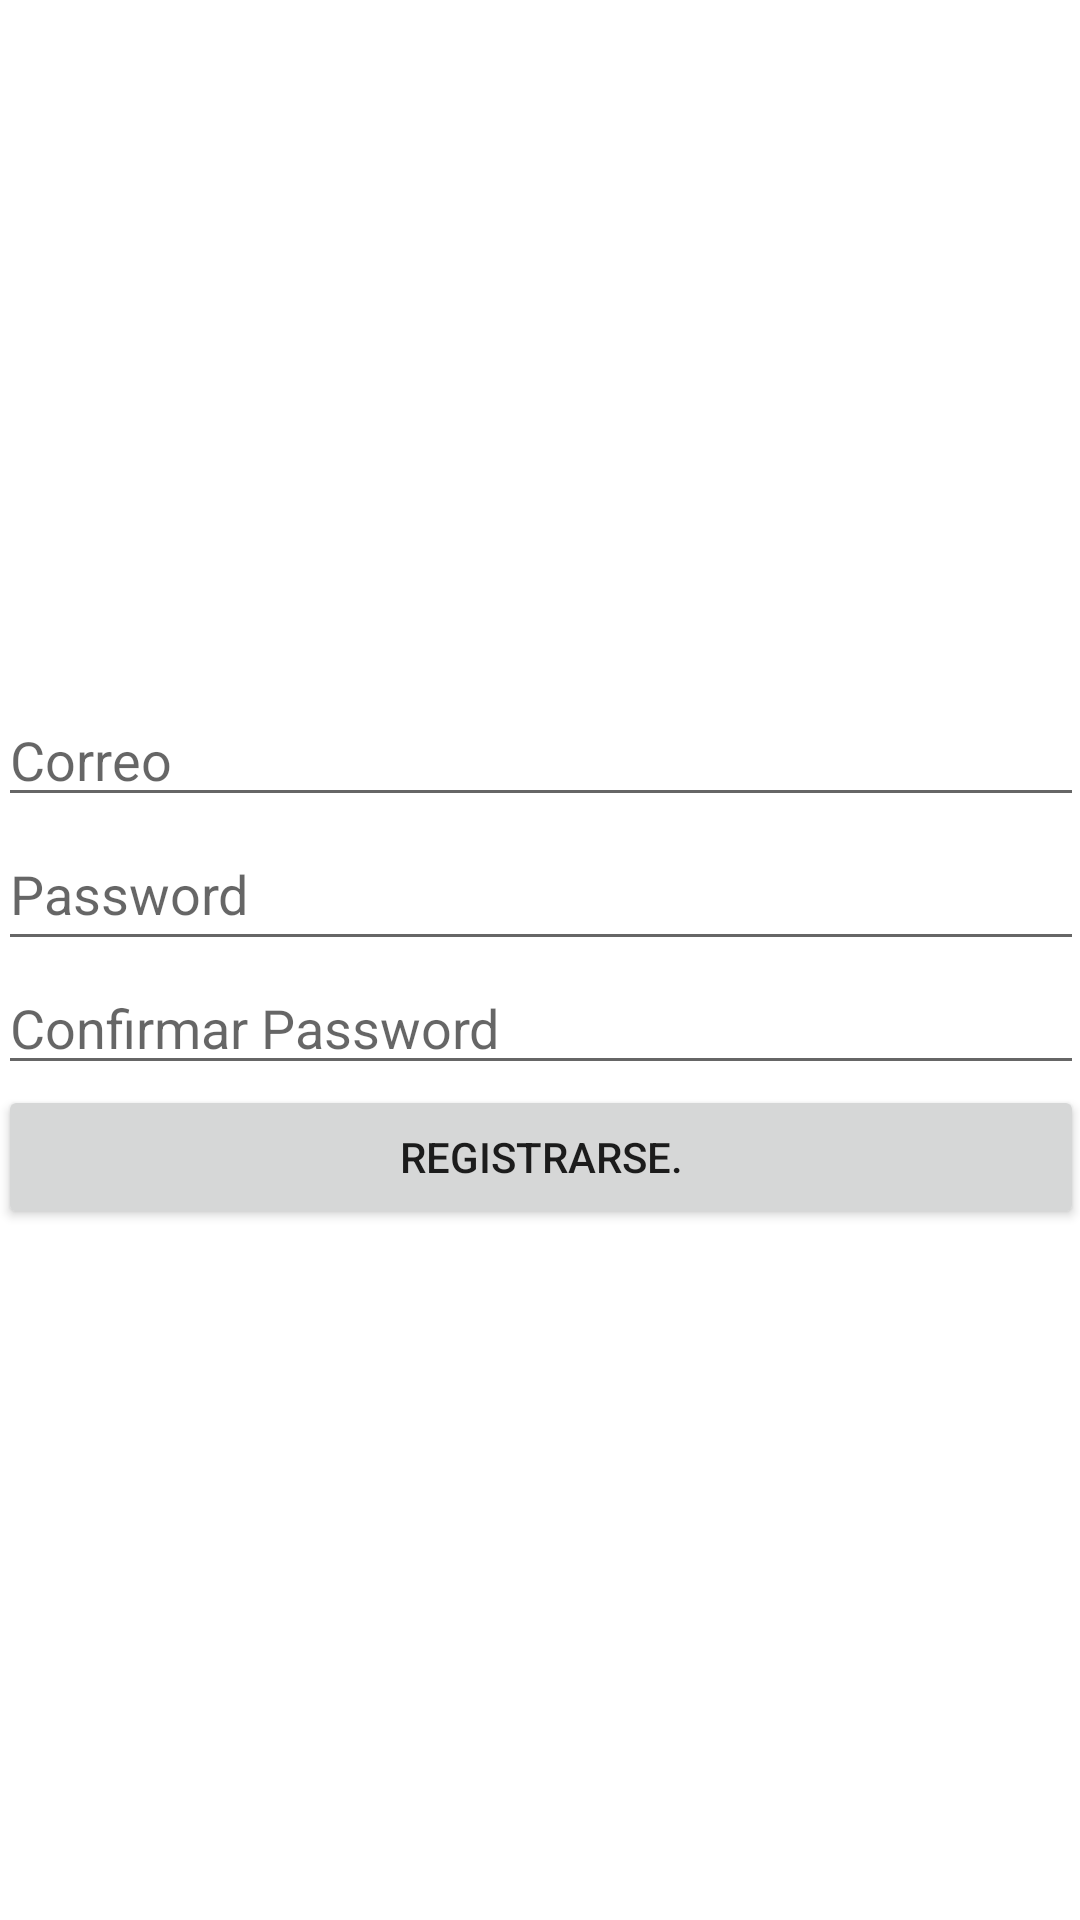

This screen was rendered from an Android layout file. Write that file and the resources it references.
<!-- AndroidManifest.xml: application theme Theme.Registroyautenticacion -->
<!-- res/layout/activity_registrarse.xml -->
<?xml version="1.0" encoding="utf-8"?>
<androidx.constraintlayout.widget.ConstraintLayout xmlns:android="http://schemas.android.com/apk/res/android"
    xmlns:app="http://schemas.android.com/apk/res-auto"
    xmlns:tools="http://schemas.android.com/tools"
    android:layout_width="match_parent"
    android:layout_height="match_parent"
    tools:context=".RegistrarseActivity">

    <LinearLayout
        android:layout_width="362dp"
        android:layout_height="654dp"
        android:gravity="center"
        android:orientation="vertical"
        app:layout_constraintBottom_toBottomOf="parent"
        app:layout_constraintEnd_toEndOf="parent"
        app:layout_constraintStart_toStartOf="parent"
        app:layout_constraintTop_toTopOf="parent">


        <EditText
            android:id="@+id/txtcorreoi"
            android:layout_width="match_parent"
            android:layout_height="wrap_content"
            android:ems="10"
            android:hint="Correo"
            android:inputType="textPersonName" />

        <EditText
            android:id="@+id/txtpasswordi"
            android:layout_width="match_parent"
            android:layout_height="wrap_content"
            android:ems="10"
            android:hint="Password"
            android:inputType="textPassword"
            android:minHeight="48dp" />

        <EditText
            android:id="@+id/txtpassword2"
            android:layout_width="match_parent"
            android:layout_height="wrap_content"
            android:ems="10"
            android:hint="Confirmar Password"
            android:inputType="textPassword" />

        <Button
            android:id="@+id/btnRegistrarse"
            android:layout_width="match_parent"
            android:layout_height="wrap_content"
            android:onClick="registrarUsuario"
            android:text="@string/btnstringinregistarse" />
    </LinearLayout>
</androidx.constraintlayout.widget.ConstraintLayout>
<!-- resources referenced by this layout -->
<resources>
  <string name="btnstringinregistarse">Registrarse.</string>
  <style name="Theme.Registroyautenticacion" parent="Theme.MaterialComponents.DayNight.DarkActionBar">
          
          <item name="colorPrimary">@color/purple_500</item>
          <item name="colorPrimaryVariant">@color/purple_700</item>
          <item name="colorOnPrimary">@color/white</item>
          
          <item name="colorSecondary">@color/teal_200</item>
          <item name="colorSecondaryVariant">@color/teal_700</item>
          <item name="colorOnSecondary">@color/black</item>
          
          <item name="android:statusBarColor" tools:targetApi="21">?attr/colorPrimaryVariant</item>
          
      </style>
  <!-- not gathered from this repository: default colours our renderer supplied (Android Studio template values) -->
  <color name="purple_500">#FF6200EE</color>
  <color name="purple_700">#FF3700B3</color>
  <color name="teal_200">#FF03DAC5</color>
  <color name="teal_700">#FF018786</color>
  <color name="black">#FF000000</color>
  <color name="white">#FFFFFFFF</color>
</resources>
